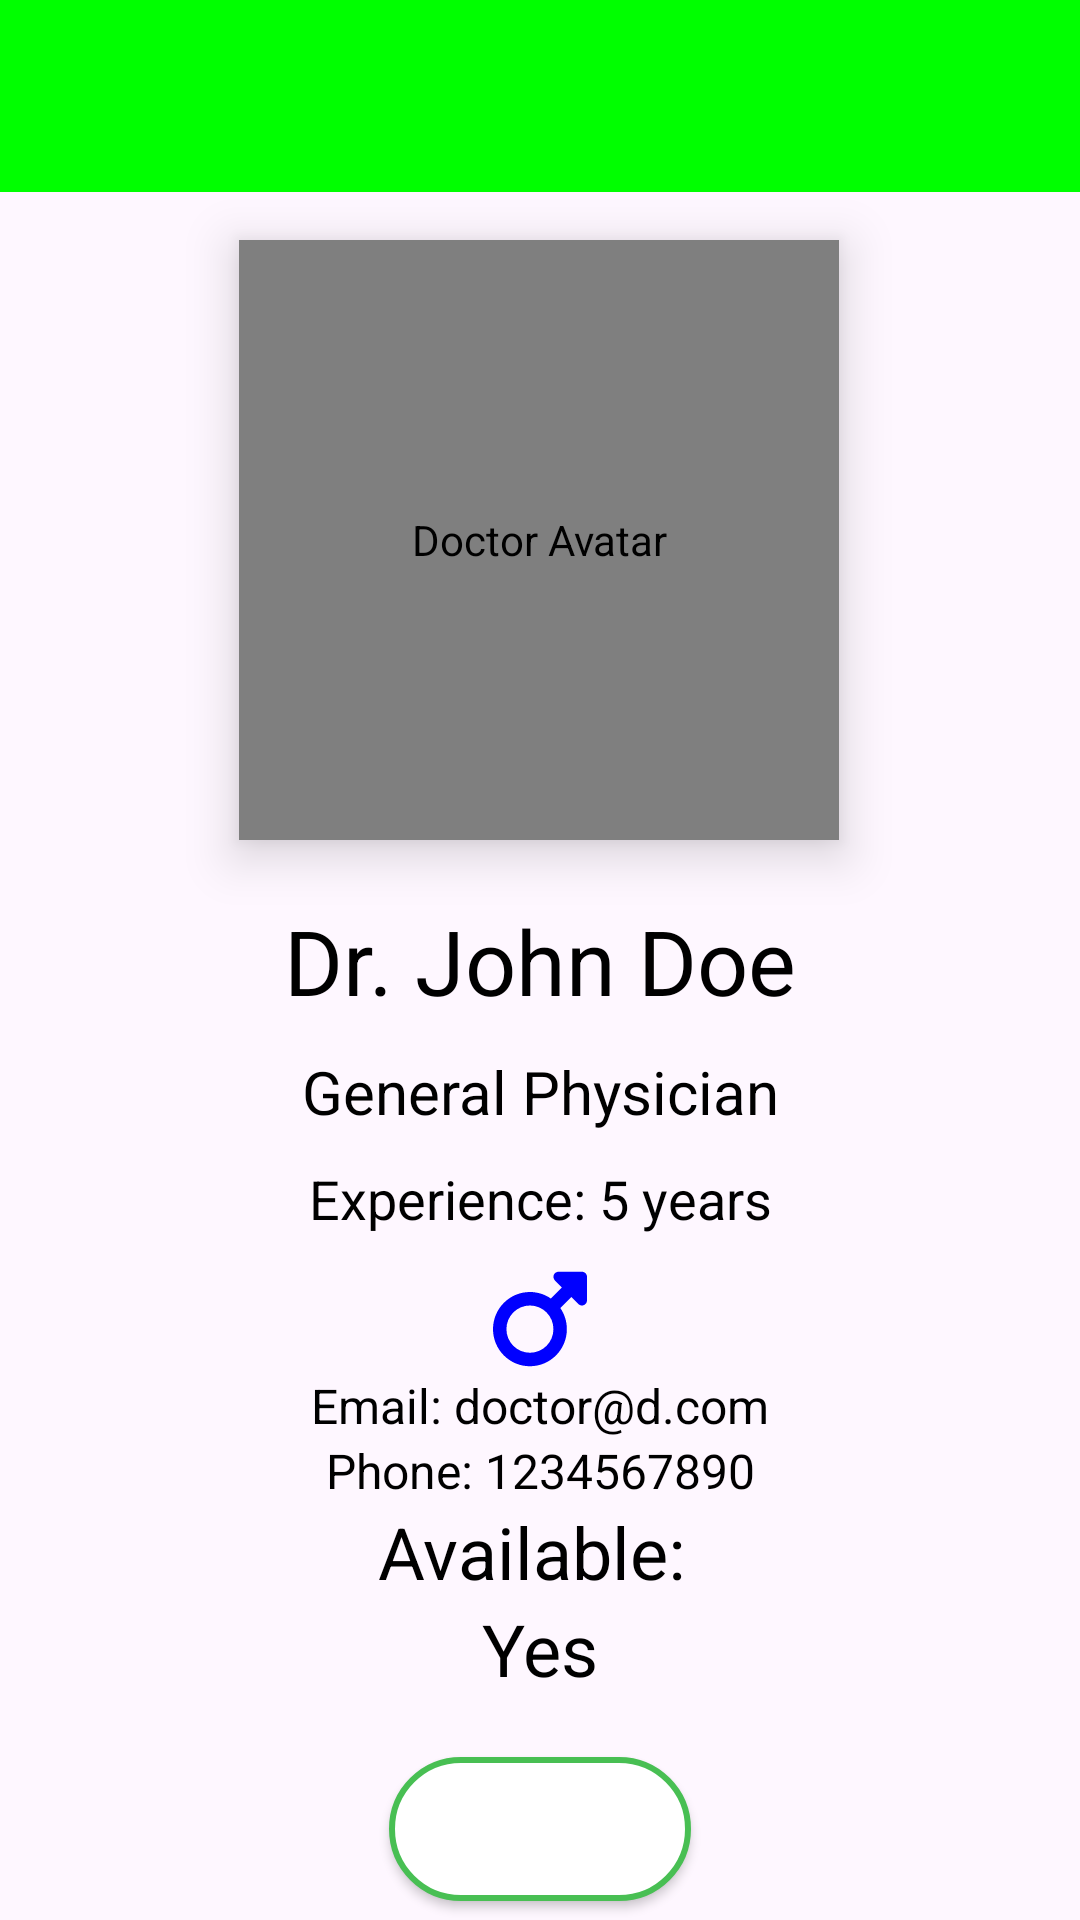

The Android layout XML behind this screen, and the referenced resources:
<!-- AndroidManifest.xml: application theme Theme.Panacea -->
<!-- res/layout/activity_doctor_info.xml -->
<?xml version="1.0" encoding="utf-8"?>
<androidx.constraintlayout.widget.ConstraintLayout xmlns:android="http://schemas.android.com/apk/res/android"
    xmlns:app="http://schemas.android.com/apk/res-auto"
    xmlns:tools="http://schemas.android.com/tools"
    android:id="@+id/main"
    android:layout_width="match_parent"
    android:layout_height="match_parent"
    tools:context=".DoctorInfoActivity">

    <include
        layout="@layout/toolbar_main"
        android:layout_width="match_parent"
        android:layout_height="wrap_content"/>

    <de.hdodenhof.circleimageview.CircleImageView
        android:id="@+id/docAvatar"
        android:layout_width="200dp"
        android:layout_height="200dp"
        android:layout_marginTop="80dp"
        android:background="@drawable/avatar_bg"
        android:contentDescription="Doctor Avatar"
        android:elevation="10dp"
        android:padding="5dp"
        android:src="@drawable/doctor_male"
        app:layout_constraintBottom_toTopOf="@+id/logEtEmail"
        app:layout_constraintEnd_toEndOf="parent"
        app:layout_constraintHorizontal_bias="0.497"
        app:layout_constraintStart_toStartOf="parent"
        app:layout_constraintTop_toTopOf="parent"
        app:layout_constraintVertical_chainStyle="packed" />

    <TextView
        android:id="@+id/tvDoctorName"
        android:layout_width="wrap_content"
        android:layout_height="wrap_content"
        android:ellipsize="end"
        android:maxLines="2"
        android:layout_marginTop="20dp"
        android:text="Dr. John Doe"
        android:textColor="@color/black"
        android:textSize="30sp"
        app:layout_constraintEnd_toEndOf="parent"
        app:layout_constraintStart_toStartOf="parent"
        app:layout_constraintTop_toBottomOf="@+id/docAvatar" />

    <TextView
        android:id="@+id/tvDoctorDepartment"
        android:layout_width="wrap_content"
        android:layout_height="wrap_content"
        android:ellipsize="end"
        android:maxLines="2"
        android:layout_marginTop="10dp"
        android:text="General Physician"
        android:textColor="@color/black"
        android:textSize="20sp"
        app:layout_constraintEnd_toEndOf="parent"
        app:layout_constraintStart_toStartOf="parent"
        app:layout_constraintTop_toBottomOf="@+id/tvDoctorName" />\

    <TextView
        android:id="@+id/tvDoctorExperience"
        android:layout_width="wrap_content"
        android:layout_height="wrap_content"
        android:ellipsize="end"
        android:maxLines="1"
        android:layout_marginTop="10dp"
        android:text="Experience: 5 years"
        android:textColor="@color/black"
        android:textSize="18sp"
        app:layout_constraintEnd_toEndOf="parent"
        app:layout_constraintStart_toStartOf="parent"
        app:layout_constraintTop_toBottomOf="@+id/tvDoctorDepartment" />



    <ImageView
        android:id="@+id/ivDoctorGender"
        android:layout_width="36dp"
        android:layout_height="36dp"
        android:src="@drawable/mars_solid"
        app:layout_constraintEnd_toEndOf="parent"
        app:layout_constraintStart_toStartOf="parent"
        android:layout_marginTop="10dp"
        app:layout_constraintTop_toBottomOf="@+id/tvDoctorExperience" />

    <TextView
        android:id="@+id/tvDoctorEmail"
        android:layout_width="wrap_content"
        android:layout_height="wrap_content"
        android:ellipsize="end"
        android:maxLines="2"
        android:text="Email: doctor@d.com"
        android:textColor="@color/black"
        android:textSize="16sp"
        app:layout_constraintEnd_toEndOf="parent"
        app:layout_constraintStart_toStartOf="parent"
        app:layout_constraintTop_toBottomOf="@+id/ivDoctorGender" />

    <TextView
        android:id="@+id/textView7"
        android:layout_width="wrap_content"
        android:layout_height="wrap_content"
        android:ellipsize="end"
        android:maxLines="2"
        android:text="Phone: 1234567890"
        android:textColor="@color/black"
        android:textSize="16sp"
        app:layout_constraintEnd_toEndOf="parent"
        app:layout_constraintStart_toStartOf="parent"
        app:layout_constraintTop_toBottomOf="@+id/tvDoctorEmail" />

    <TextView
        android:id="@+id/tvAvailabilityHead"
        android:layout_width="wrap_content"
        android:layout_height="wrap_content"
        android:text="Available: "
        android:textColor="@color/black"
        android:textSize="24sp"
        app:layout_constraintEnd_toEndOf="parent"
        app:layout_constraintStart_toStartOf="parent"
        app:layout_constraintTop_toBottomOf="@+id/textView7" />

    <TextView
        android:id="@+id/tvDoctorAvailability"
        android:layout_width="wrap_content"
        android:layout_height="wrap_content"
        android:text="Yes"
        android:textColor="@color/black"
        android:textSize="24sp"
        app:layout_constraintEnd_toEndOf="parent"
        app:layout_constraintStart_toStartOf="parent"
        app:layout_constraintTop_toBottomOf="@+id/tvAvailabilityHead" />

        <Button
            android:layout_width="wrap_content"
            android:layout_height="wrap_content"
            android:text="Contact"
            android:textSize="20sp"
            android:textColor="#fff"
            android:background="@drawable/pill_bg"
            android:layout_marginTop="20dp"
            app:layout_constraintEnd_toEndOf="parent"
            app:layout_constraintStart_toStartOf="parent"
            app:layout_constraintTop_toBottomOf="@+id/tvDoctorAvailability" />






</androidx.constraintlayout.widget.ConstraintLayout>
<!-- res/layout/toolbar_main.xml (included above) -->
<?xml version="1.0" encoding="utf-8"?>
<androidx.appcompat.widget.Toolbar
    xmlns:android="http://schemas.android.com/apk/res/android"
    android:layout_width="84dp"
    android:layout_height="match_parent"
    android:id="@+id/toolbar"
    android:backgroundTint="@color/lime"
    android:padding="15dp"
    android:background="#48bf53"
    />
<!-- resources referenced by this layout -->
<resources>
  <color name="black">#FF000000</color>
  <color name="lime">#FF00FF00</color>
  <!-- drawable avatar_bg (drawable) -->
  <?xml version="1.0" encoding="utf-8"?>
  <shape xmlns:android="http://schemas.android.com/apk/res/android"
      android:shape="rectangle">
      <solid android:color="#FFFFFF" />
      <stroke
          android:color="#48bf53"
          android:width="5dp"
          android:dashWidth="500dp"
          />
      <corners android:radius="500dp" />
  </shape>
  <!-- drawable doctor_male: png bitmap (drawable, 68133 bytes) -->
  <!-- drawable mars_solid (drawable) -->
  <vector xmlns:android="http://schemas.android.com/apk/res/android"
      android:width="448dp"
      android:height="512dp"
      android:viewportWidth="448"
      android:viewportHeight="512">
    <path
        android:fillColor="#FF0000FF"
        android:pathData="M289.8,46.8c3.7,-9 12.5,-14.8 22.2,-14.8H424c13.3,0 24,10.7 24,24V168c0,9.7 -5.8,18.5 -14.8,22.2s-19.3,1.7 -26.2,-5.2l-33.4,-33.4L321,204.2c19.5,28.4 31,62.7 31,99.8c0,97.2 -78.8,176 -176,176S0,401.2 0,304s78.8,-176 176,-176c37,0 71.4,11.4 99.8,31l52.6,-52.6L295,73c-6.9,-6.9 -8.9,-17.2 -5.2,-26.2zM400,80l0,0h0v0zM176,416a112,112 0,1 0,0 -224,112 112,0 1,0 0,224z"/>
  </vector>
  <!-- drawable pill_bg (drawable) -->
  <?xml version="1.0" encoding="utf-8"?>
  <shape xmlns:android="http://schemas.android.com/apk/res/android">
      <corners android:radius="50dp"/>
      <stroke
          android:color="#48bf53"
          android:width="2dp"
          android:dashWidth="500dp"
          />
      <solid android:color="@color/white"/>
      <padding android:left="5dp"
          android:right="5dp"/>
  </shape>
  <style name="Theme.Panacea" parent="Base.Theme.Panacea" />
  <color name="white">#FFFFFFFF</color>
  <style name="Base.Theme.Panacea" parent="Theme.Material3.DayNight.NoActionBar">
          
          
          <item name="colorPrimary">@color/primary</item>
          <item name="colorPrimaryVariant">@color/primary_variant</item>
          <item name="colorOnPrimary">@color/white</item>
          <item name="colorSecondary">@color/secondary</item>
          <item name="colorSecondaryVariant">@color/secondary_variant</item>
          <item name="colorOnSecondary">@color/white</item>
          <item name="colorSurface">@color/white</item>
          <item name="colorOnSurface">@color/black</item>
          <item name="colorOnBackground">@color/black</item>
          <item name="android:textColorPrimary">@color/black</item>
      </style>
  <color name="primary">#48bf53</color>
  <color name="primary_variant">#1F6D35</color>
  <color name="secondary">#FF4444</color>
  <color name="secondary_variant">#C1281A</color>
</resources>
